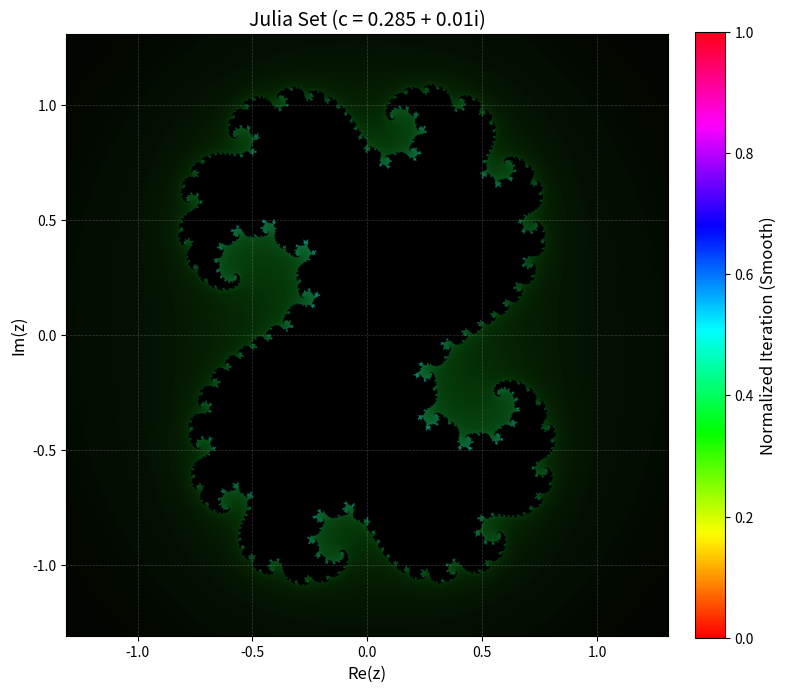

Python code for this plot:
import numpy as np
import matplotlib.pyplot as plt
from matplotlib.colors import hsv_to_rgb

width, height = 1600, 1600
x_range = (-1.31, 1.31)
y_range = (-1.31, 1.31)
c = complex(0.31, 0.04)
max_iter = 350

x = np.linspace(x_range[0], x_range[1], width)
y = np.linspace(y_range[0], y_range[1], height)
X, Y = np.meshgrid(x, y)
Z = X + 1j * Y

iteration = np.zeros(Z.shape, dtype=int)
mask = np.ones(Z.shape, dtype=bool)
for i in range(max_iter):
    Z[mask] = Z[mask] ** 2 + c
    mask_new = np.abs(Z) <= 2
    iteration[mask & ~mask_new] = i
    mask = mask_new

with np.errstate(divide='ignore', invalid='ignore'):
    smooth = iteration + 1 - np.log(np.log2(np.abs(Z)))
    smooth = np.nan_to_num(smooth)
smooth_norm = (smooth - smooth.min()) / (smooth.max() - smooth.min())

hsv = np.zeros((height, width, 3), dtype=float)
hsv[..., 0] = (0.4 * smooth_norm + 0.3) % 1
hsv[..., 1] = 0.9
hsv[..., 2] = smooth_norm ** 0.7
rgb = hsv_to_rgb(hsv)

fig, ax = plt.subplots(figsize=(8, 8), dpi=112)
im = ax.imshow(rgb, extent=(x_range[0], x_range[1], y_range[0], y_range[1]), origin='lower')
ax.set_title('Julia Set (c = 0.285 + 0.01i)', fontsize=14)
ax.set_xlabel('Re(z)', fontsize=12)
ax.set_ylabel('Im(z)', fontsize=12)
ax.grid(True, color='white', alpha=0.2, linestyle='--', linewidth=0.5)

from matplotlib.cm import ScalarMappable
from matplotlib.colors import Normalize
sm = ScalarMappable(cmap='hsv', norm=Normalize(vmin=smooth_norm.min(), vmax=smooth_norm.max()))
sm.set_array([])
cbar = plt.colorbar(sm, ax=ax, fraction=0.046, pad=0.04)
cbar.set_label('Normalized Iteration (Smooth)', fontsize=12)

plt.tight_layout()
plt.savefig('julia_output.jpg', dpi=112, bbox_inches='tight')
plt.close() 
